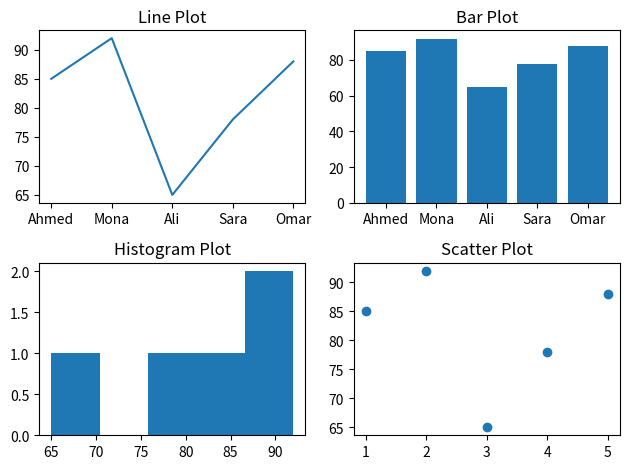

Python code for this plot:
#--> made by mahmoud sameh i wrote all of this without AI 11|15|2026 : 8:22AM
import matplotlib.pyplot as plt
#------------------------
# First Plot 
#-----
study_hours = [1, 2, 3, 4, 5]
students = ["Ahmed", "Mona", "Ali", "Sara", "Omar"]
grades = [85, 92, 65, 78, 88]

# plt.plot(students , grades)

# plt.title('Student\'s Grade')

# plt.xlabel('Student')
# plt.ylabel('Grade')

#--------------
# Line Plot
#--------------------

# plt.plot(
#     students ,
#     grades ,
#     marker='o',
#     linestyle = '--',
#     linewidth = 3
# )

# plt.xlabel("students")
# plt.ylabel("grades")

#--------
# Bar Plot
#--------------------
# plt.bar(students , grades )
# plt.title('Student Grades')
# plt.xlabel('students')
# plt.ylabel('grades')
# plt.grid(axis="y")
# plt.show()

#--------
# scatter Plot
#--------------------
# grades = [45, 50, 55, 65, 68, 78, 85, 92]

# plt.scatter(study_hours , grades)
# plt.title('Student Evaluation')
# plt.xlabel('Study Hours')
# plt.ylabel('Grades')
# plt.show()
#--------
# Histogram Plot
#--------------------
# plt.hist(grades , bins=6)
# plt.title("Grades Distribution")
# plt.xlabel("Grades")
# plt.ylabel("Frequency")

#--------
# Subplots
#--------------------
fig , axes = plt.subplots(2,2)
# line plot
axes[0,0].plot(students , grades)
axes[0,0].set_title('Line Plot')
#----------
# bar plot
axes[0,1].bar(students , grades)
axes[0,1].set_title('Bar Plot')
# hist plot
axes[1,0].hist(grades , bins=5)
axes[1,0].set_title('Histogram Plot')
# scatter plot
axes[1,1].scatter(study_hours , grades)
axes[1,1].set_title('Scatter Plot')

plt.tight_layout()
plt.show()
